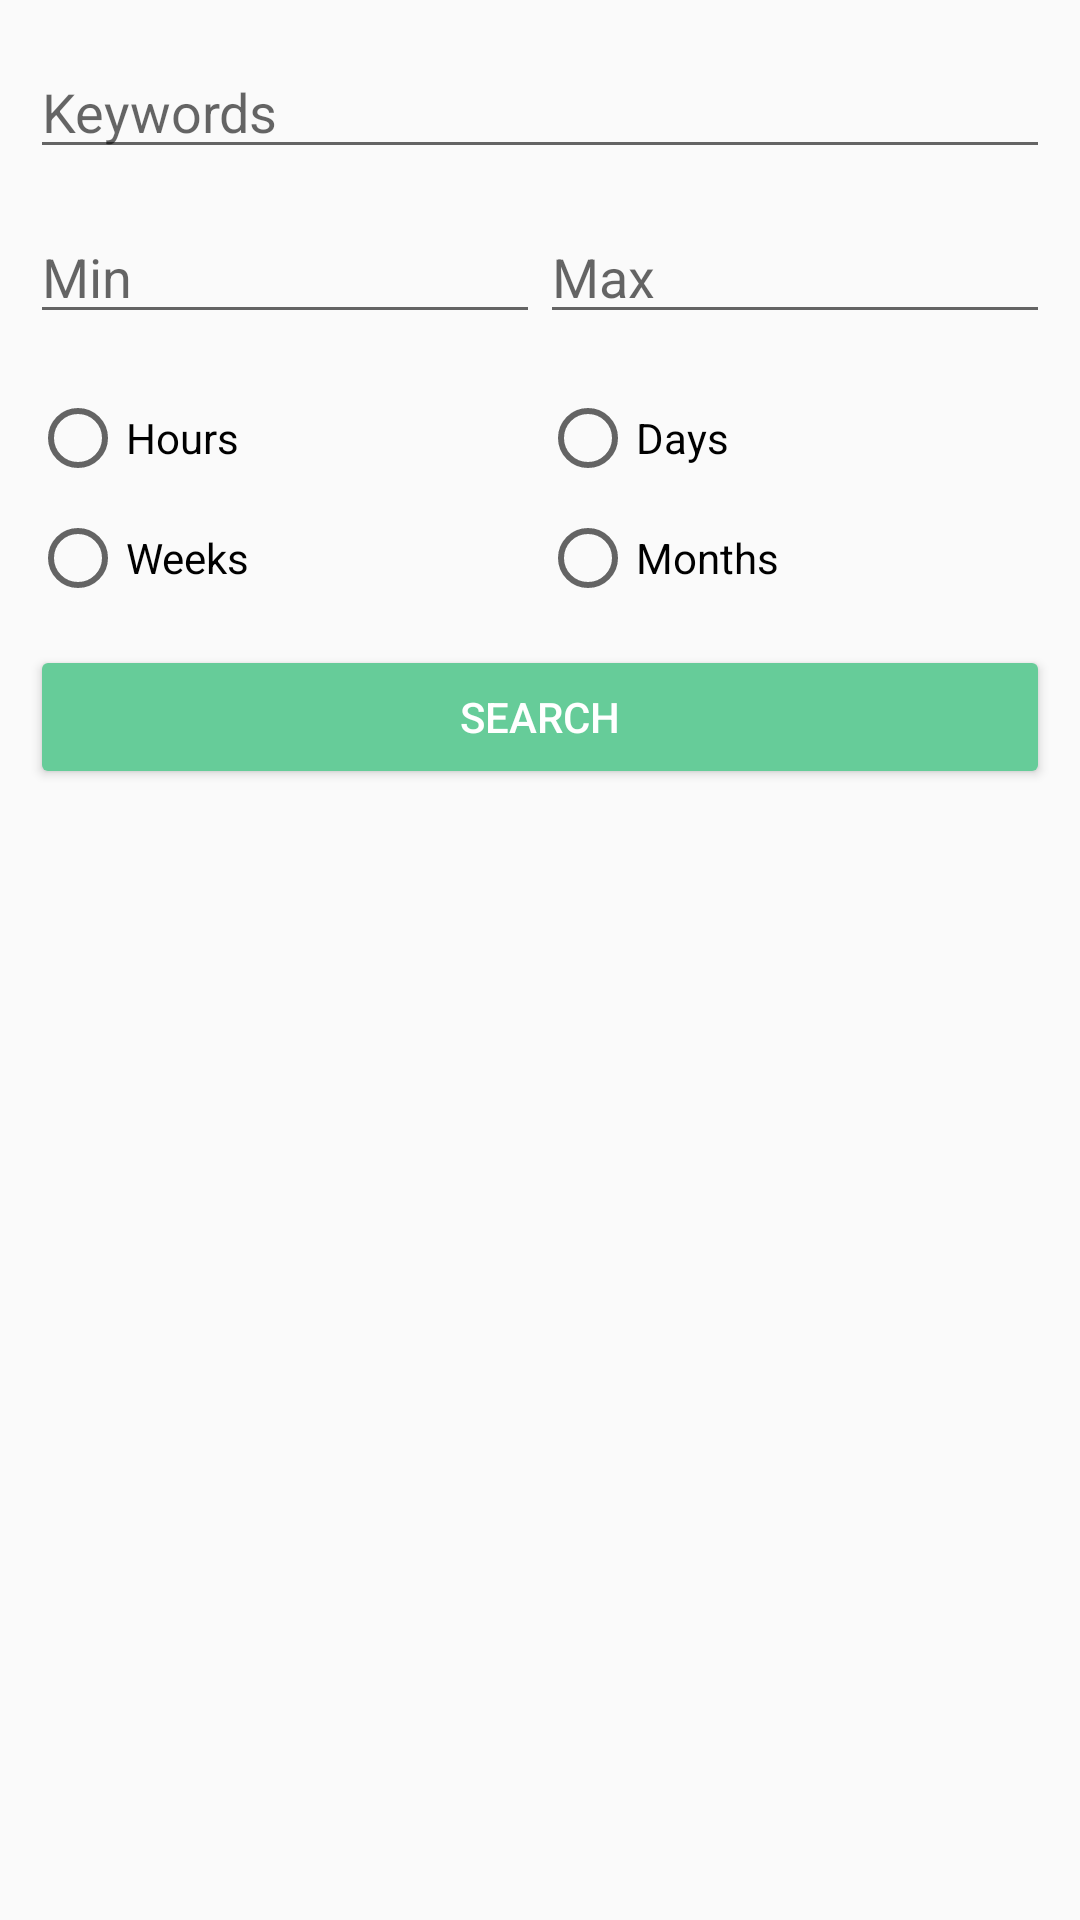

Android layout source for this screen:
<!-- AndroidManifest.xml: application theme AppTheme -->
<!-- res/layout/dialog_fragment_advanced_search.xml -->
<?xml version="1.0" encoding="utf-8"?>

<RelativeLayout xmlns:android="http://schemas.android.com/apk/res/android"
    android:orientation="vertical" android:layout_width="match_parent"
    android:layout_height="match_parent"
    android:paddingTop="15dp"
    android:paddingLeft="10dp"
    android:paddingRight="10dp"
    android:paddingBottom="10dp">
    <EditText
        android:layout_width="match_parent"
        android:layout_height="wrap_content"
        android:id="@+id/edit_text_advanced_search"
        android:hint="@string/toolbar_search_string"
        android:maxLines="1"/>
    <LinearLayout
        android:layout_width="match_parent"
        android:layout_height="wrap_content"
        android:layout_marginTop="55dp"
        android:orientation="horizontal">
        <EditText
            android:layout_width="0dp"
            android:layout_weight="1"
            android:layout_height="wrap_content"
            android:id="@+id/edit_text_advanced_search_minimum"
            android:hint="@string/advanced_search_minimum_string"
            android:maxLines="1"
            android:inputType="numberDecimal"/>
        <EditText
            android:layout_width="0dp"
            android:layout_weight="1"
            android:layout_height="match_parent"
            android:id="@+id/edit_text_advanced_search_maximum"
            android:hint="@string/advanced_search_maximum_string"
            android:maxLines="1"
            android:inputType="numberDecimal"/>
    </LinearLayout>
    <LinearLayout
        android:layout_width="match_parent"
        android:layout_height="wrap_content"
        android:orientation="vertical"
        android:layout_marginTop="115dp">
        <LinearLayout
            android:layout_width="match_parent"
            android:layout_height="wrap_content"
            android:id="@+id/radio_button_row_1"
            android:orientation="horizontal">
            <RadioButton
                android:layout_width="0dp"
                android:layout_weight="1"
                android:layout_height="wrap_content"
                android:id="@+id/radio_button_hours"
                android:text="@string/advanced_search_hours"/>
            <RadioButton
                android:layout_width="0dp"
                android:layout_weight="1"
                android:layout_height="wrap_content"
                android:id="@+id/radio_button_days"
                android:text="@string/advanced_search_days"/>
        </LinearLayout>
        <LinearLayout
            android:layout_width="match_parent"
            android:layout_height="wrap_content"
            android:id="@+id/radio_button_row_2"
            android:paddingTop="8dp"
            android:orientation="horizontal">
            <RadioButton
                android:layout_width="0dp"
                android:layout_weight="1"
                android:layout_height="wrap_content"
                android:id="@+id/radio_button_weeks"
                android:text="@string/advanced_search_weeks"/>
            <RadioButton
                android:layout_width="0dp"
                android:layout_weight="1"
                android:layout_height="wrap_content"
                android:id="@+id/radio_button_months"
                android:text="@string/advanced_search_months"/>
        </LinearLayout>
    </LinearLayout>
    <Button
        android:layout_width="match_parent"
        android:layout_height="wrap_content"
        android:id="@+id/button_advanced_search"
        android:layout_marginTop="200dp"
        android:onClick="callbackForBrowseFragment"
        android:text="@string/advanced_search_submit_string"
        android:textColor="@color/white"/>
</RelativeLayout>
<!-- resources referenced by this layout -->
<resources>
  <color name="white">#FFFFFF</color>
  <string name="advanced_search_days">Days</string>
  <string name="advanced_search_hours">Hours</string>
  <string name="advanced_search_maximum_string">Max</string>
  <string name="advanced_search_minimum_string">Min</string>
  <string name="advanced_search_months">Months</string>
  <string name="advanced_search_submit_string">Search</string>
  <string name="advanced_search_weeks">Weeks</string>
  <string name="toolbar_search_string">Keywords</string>
  <style name="AppTheme" parent="Theme.AppCompat.Light.NoActionBar">
          
          <item name="colorPrimary">@color/rentColorPrimary</item>
          <item name="colorPrimaryDark">@color/rentColorPrimaryDark</item>
          <item name="colorAccent">@color/rentColorAccent</item>
          <item name="colorButtonNormal">@color/rentColorPrimary</item>
          <item name="android:searchViewStyle">@style/AppTheme.SearchView</item>
      </style>
  <color name="rentColorPrimary">#66CC99</color>
  <color name="rentColorPrimaryDark">#26A65B</color>
  <color name="rentColorAccent">#F39C12</color>
  <style name="AppTheme.SearchView" parent="Widget.AppCompat.Light.SearchView">
          <item name="android:textColorHint">@color/white</item>
          <item name="android:textColorHintInverse">@color/white</item>
      </style>
</resources>
